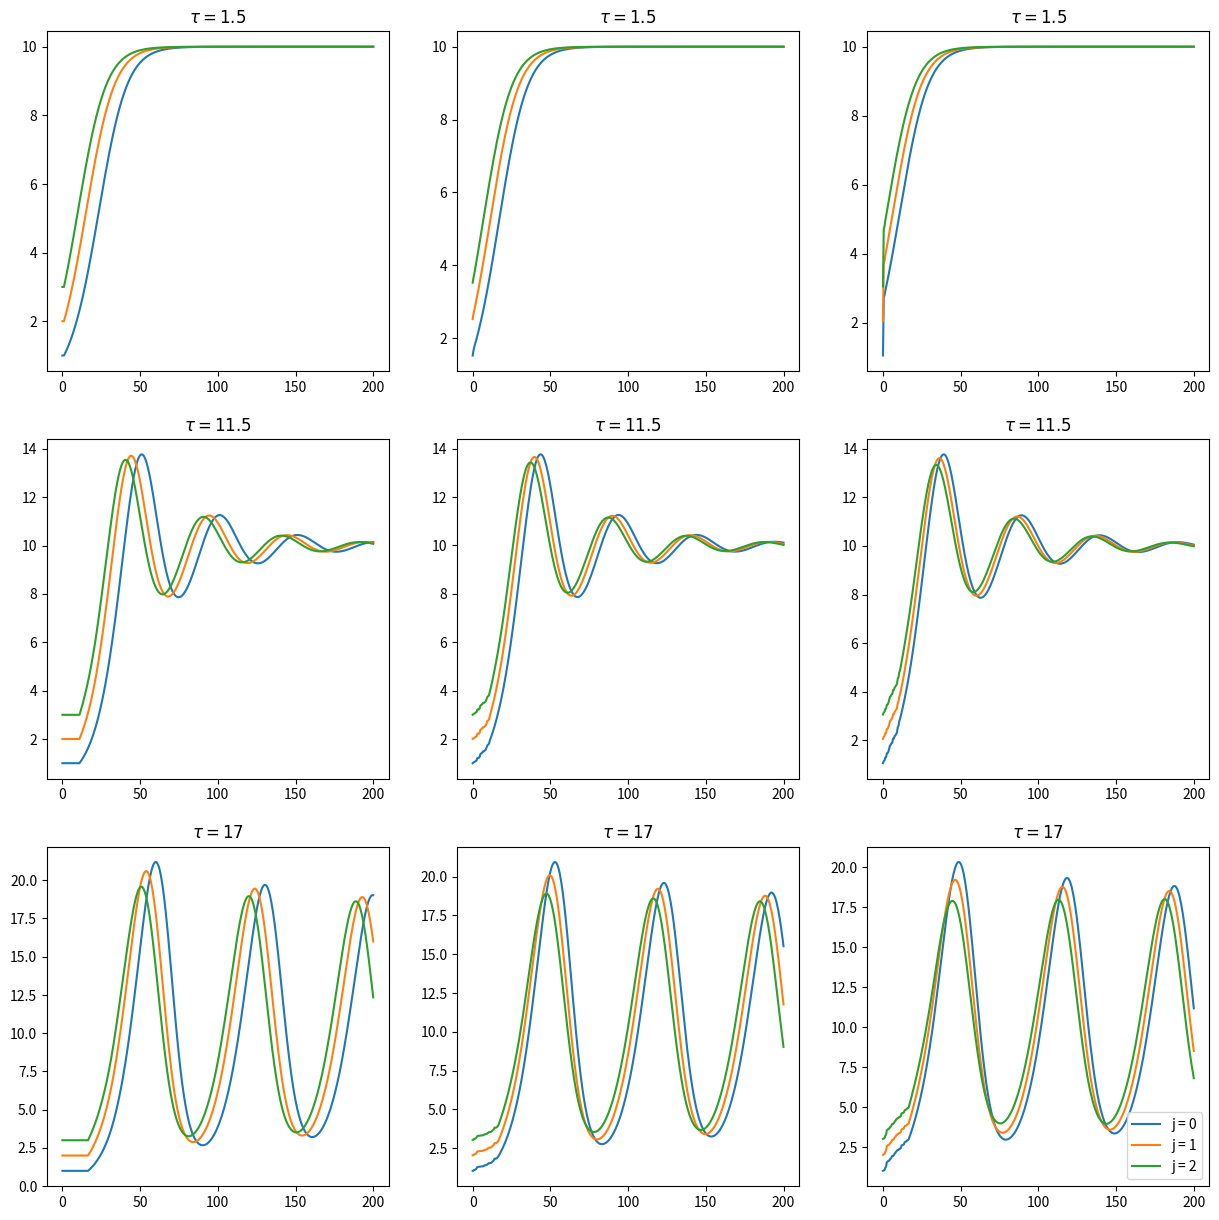

Reproduce this figure in Python.
import numpy as np
import matplotlib.pyplot as plt
from scipy.optimize import fsolve

# Parameters
r, k, h, t  = (0.01, 10, 0.5, 200)

# Decay function
def decay_fun(x, y):
    return r * x * (k - y)

# left
def euler_left(y, a, b, h):
    for i in range(a, b):
        y[i] = y[i - 1] + h * decay_fun(y[i - 1], y[i - a])
    return y

# right
def euler_right(y, a, b, h):
    for i in range(a, b):
        g = lambda x: x - y[i - 1] - h * decay_fun(x, y[i - a + 1])
        y[i] = fsolve(g, y[i - 1])[0]
    return y

# trap
def euler_trapezium(y, a, b, h):
    for i in range(a, b):
        g = lambda x: x - y[i - 1] - h * (decay_fun(x, y[i - a + 1]) + decay_fun(y[i - 1], y[i - a])) / 2
        y[i] = fsolve(g, y[i - 1])[0]
    return y


fig, axs = plt.subplots(3, 3, figsize=(15, 15))

cnt_1 = 0
for tau in [1.5, 11.5, 17]:
    cnt_2 = 0
    for i in range(3):

        y_left = np.arange(0, t + h, h)
        init_random = i * (np.sort(np.random.random(int(tau / h)))) 
        # dla i = 0 by nie bylo stale rowne 0 to + j

        for j in range(3):

            y_left[:int(tau / h)] = init_random + j + 1
            

            y_left = euler_left(y_left, int(tau / h), int(t / h) + 1, h)

            axs[cnt_1, cnt_2].plot(np.arange(0, t + h, h), y_left, label=f'j = {j}')

            axs[cnt_1, cnt_2].set_title(f'$\\tau = {tau}$')

        cnt_2 += 1

    cnt_1 += 1

plt.legend()
plt.show()
